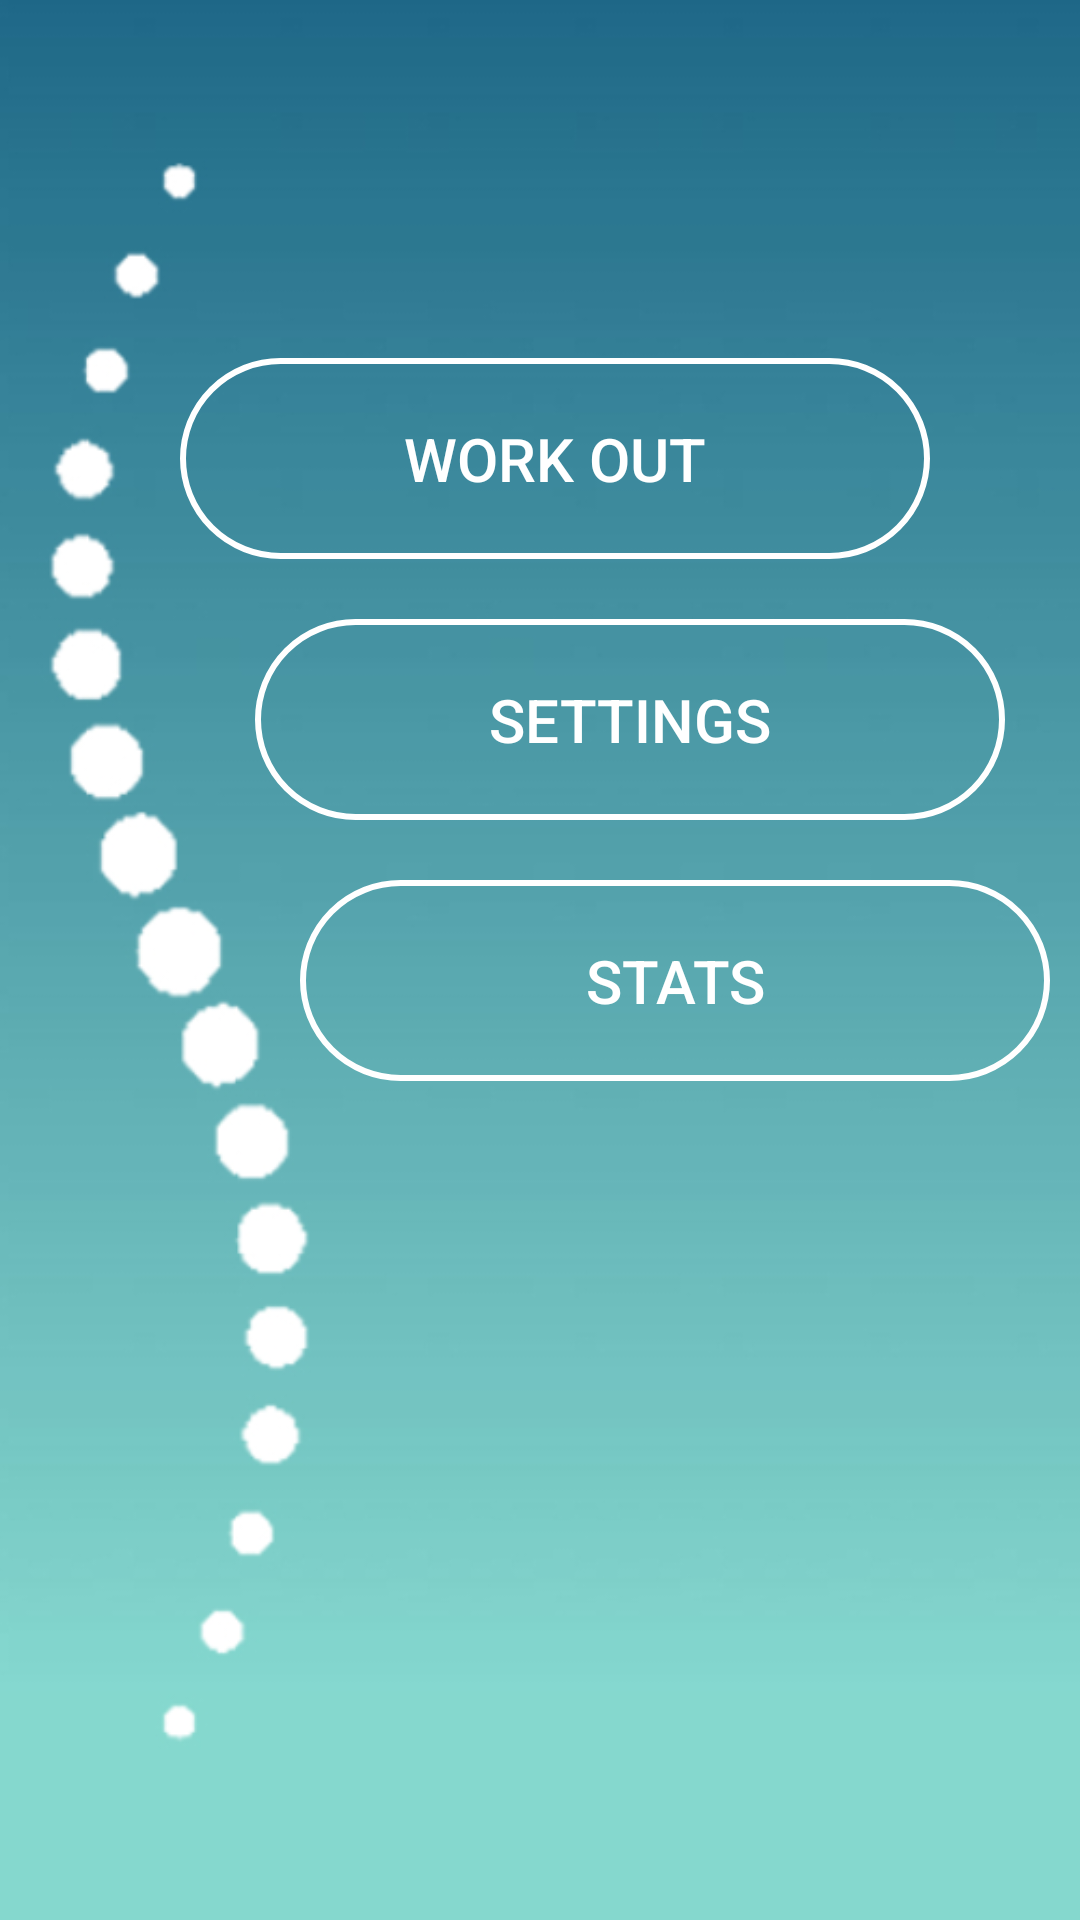

The Android layout XML behind this screen, and the referenced resources:
<!-- AndroidManifest.xml: application theme AppTheme.NoActionBar -->
<!-- res/layout/activity_home.xml -->
<?xml version="1.0" encoding="utf-8"?>
<android.support.constraint.ConstraintLayout xmlns:android="http://schemas.android.com/apk/res/android"
    xmlns:app="http://schemas.android.com/apk/res-auto"
    xmlns:tools="http://schemas.android.com/tools"
    android:layout_width="match_parent"
    android:layout_height="match_parent"
    tools:context="com.michalj.backtrainer.Home"
    android:background="@drawable/back_spine">

    <LinearLayout
        android:layout_width="match_parent"
        android:layout_height="match_parent"
        android:gravity="right|center_vertical"
        android:orientation="vertical">

        <Button
            android:id="@+id/workout"
            android:layout_width="250dp"
            android:layout_height="wrap_content"
            android:layout_marginBottom="20dp"
            android:layout_marginRight="50dp"
            android:layout_marginTop="50dp"
            android:background="@drawable/round_shape_btn"
            android:paddingHorizontal="50dp"
            android:paddingVertical="20dp"
            android:text="Work out"
            android:textColor="@android:color/background_light"
            android:textSize="20dp" />

        <Button
            android:id="@+id/settings"
            android:layout_width="250dp"
            android:layout_height="wrap_content"
            android:layout_marginBottom="20dp"
            android:layout_marginRight="25dp"
            android:background="@drawable/round_shape_btn"
            android:paddingHorizontal="50dp"
            android:paddingVertical="20dp"
            android:text="Settings"
            android:textColor="@android:color/background_light"
            android:textSize="20dp" />

        <Button
            android:id="@+id/stats"
            android:layout_width="250dp"
            android:layout_height="wrap_content"
            android:layout_marginBottom="50dp"
            android:layout_marginRight="10dp"
            android:background="@drawable/round_shape_btn"
            android:paddingHorizontal="50dp"
            android:paddingVertical="20dp"
            android:text="Stats"
            android:textColor="@android:color/background_light"
            android:textSize="20dp" />

        <RelativeLayout
            android:layout_width="match_parent"
            android:layout_height="160dp">


        </RelativeLayout>

    </LinearLayout>
</android.support.constraint.ConstraintLayout>
<!-- resources referenced by this layout -->
<resources>
  <!-- drawable back_spine: jpg bitmap (drawable, 58184 bytes) -->
  <!-- drawable round_shape_btn (drawable) -->
  <?xml version="1.0" encoding="utf-8"?>
  <shape xmlns:android="http://schemas.android.com/apk/res/android" android:shape="rectangle" android:padding="10dp">
  
      <corners
          android:bottomRightRadius="55dp"
          android:bottomLeftRadius="55dp"
          android:topLeftRadius="55dp"
          android:topRightRadius="55dp"/>
      <solid
          android:startColor="#5fc0c6" />
  //        android:centerColor="#4d9bb2"
  //        android:endColor="#5fc0c6"
  //        android:angle="270" />
      <stroke android:width="2dp" android:color="#FFFFFF"/>
  </shape>
  <style name="AppTheme.NoActionBar" parent="Theme.AppCompat.Light.DarkActionBar">
          <item name="windowActionBar">false</item>
          <item name="windowNoTitle">true</item>
          <item name="android:windowFullscreen">true</item>
      </style>
</resources>
